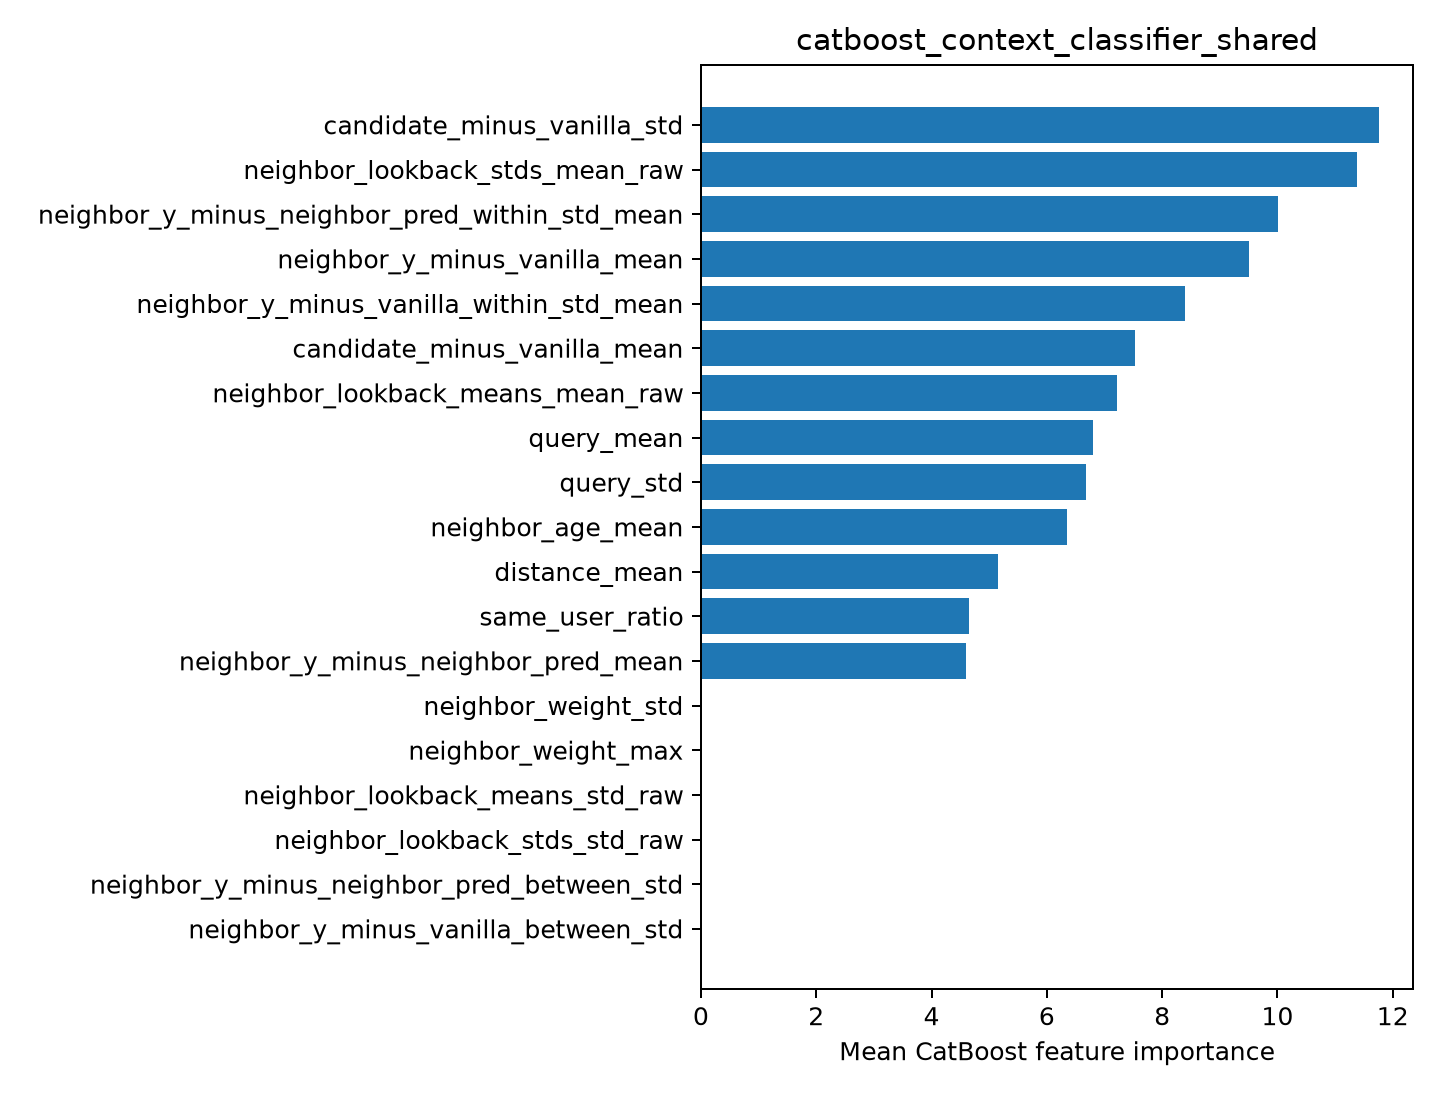

Source data for this figure (header and first rows):
feature, importance
candidate_minus_vanilla_std, 11.76
neighbor_lookback_stds_mean_raw, 11.38
neighbor_y_minus_neighbor_pred_within_st…, 10
neighbor_y_minus_vanilla_mean, 9.508
neighbor_y_minus_vanilla_within_std_mean, 8.4
candidate_minus_vanilla_mean, 7.53
neighbor_lookback_means_mean_raw, 7.21
query_mean, 6.793
query_std, 6.678
neighbor_age_mean, 6.349
distance_mean, 5.145
same_user_ratio, 4.642
neighbor_y_minus_neighbor_pred_mean, 4.6
neighbor_weight_std, 0.0
neighbor_weight_max, 0.0
neighbor_lookback_means_std_raw, 0.0
neighbor_lookback_stds_std_raw, 0.0
neighbor_y_minus_neighbor_pred_between_s…, 0.0
neighbor_y_minus_vanilla_between_std, 0.0
